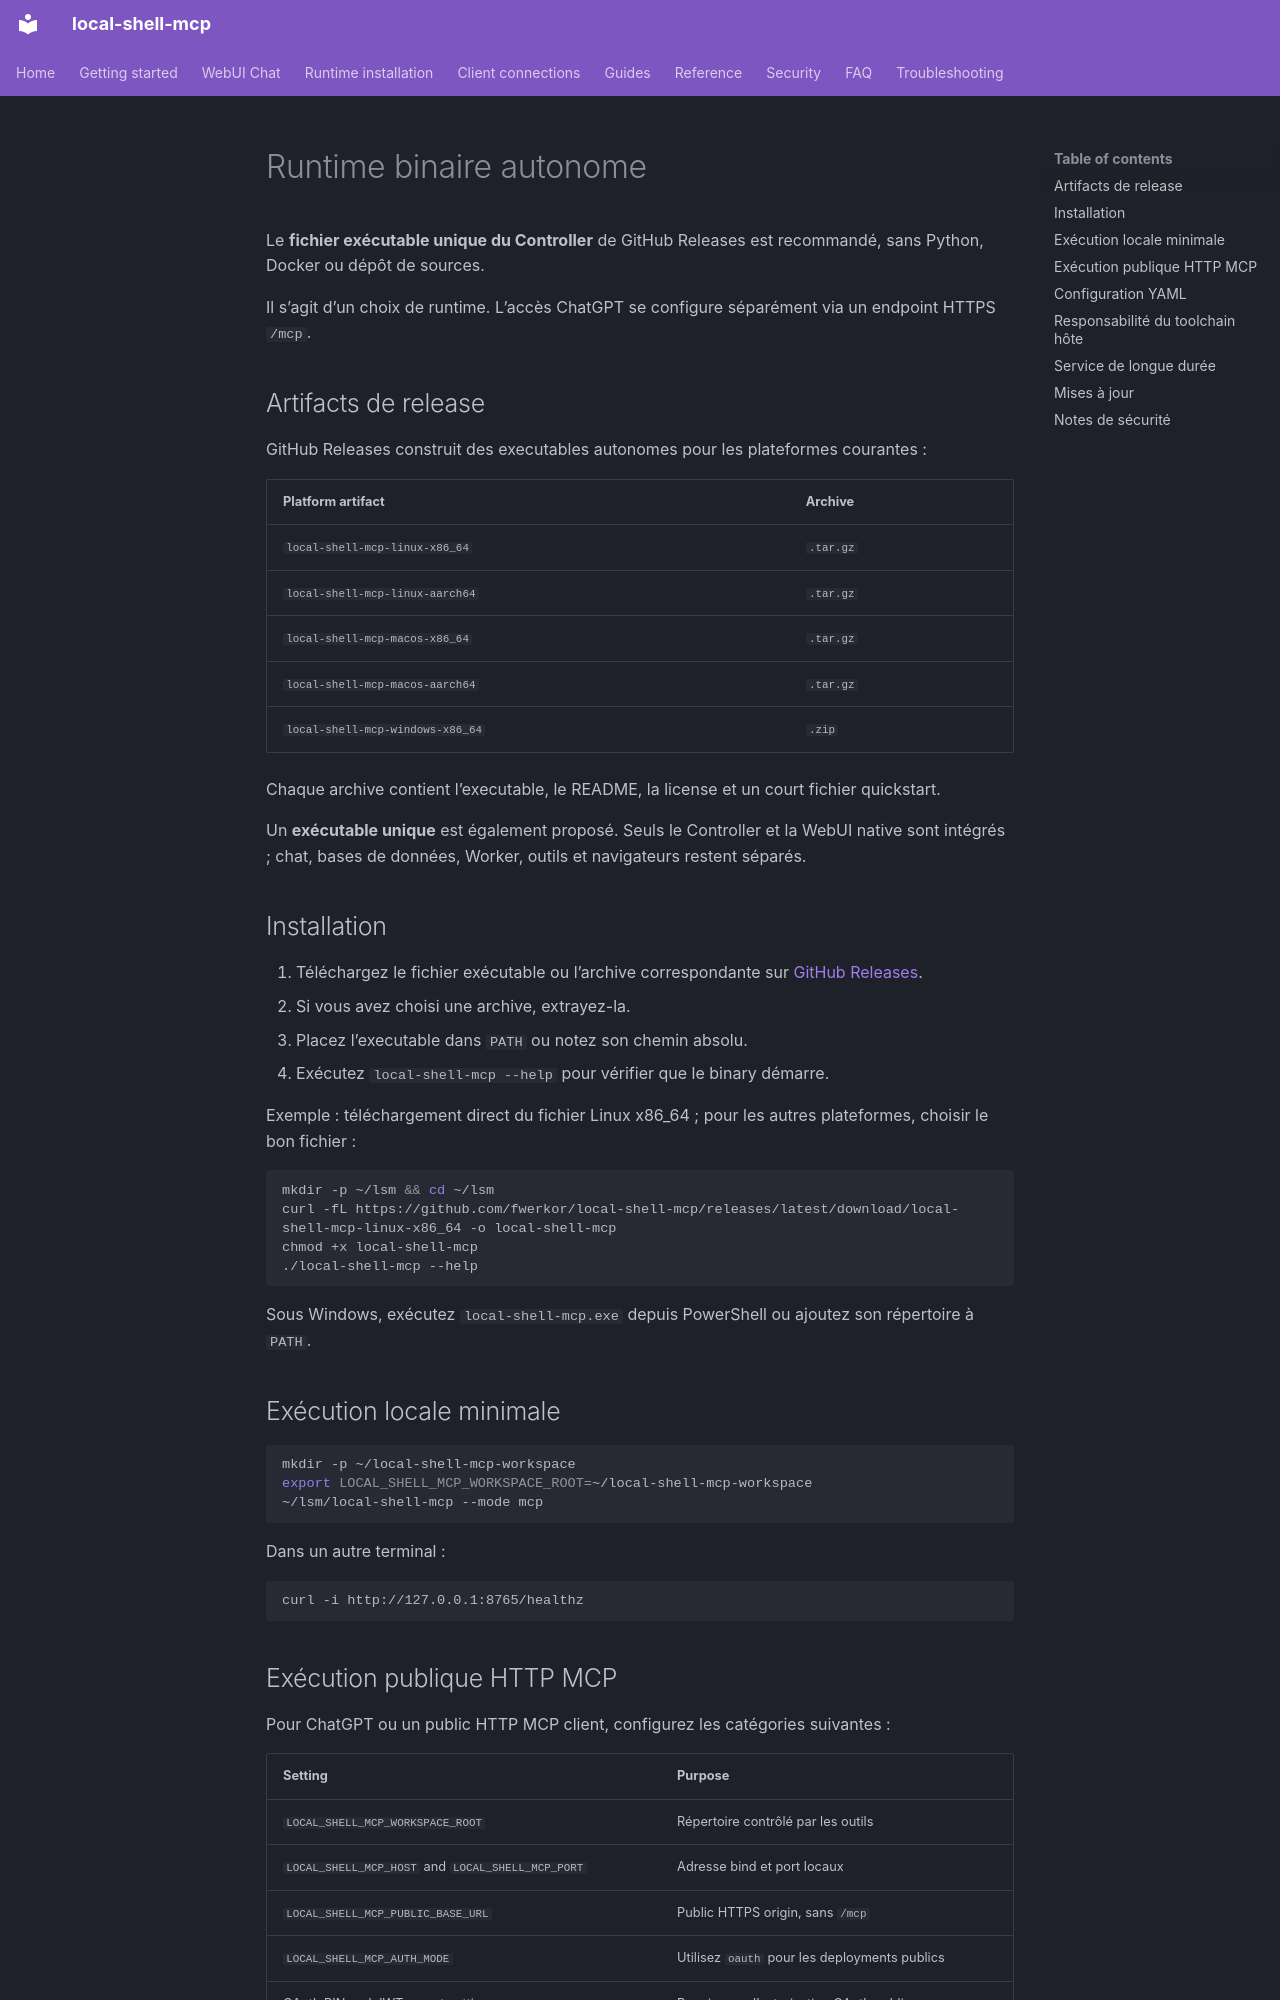

repository: fwerkor/local-shell-mcp · page: installation/binary.fr/index.html · generator: mkdocs

<!-- i18n-source-sha256: 82ce274658cd32db1ede81a091f89cfc7a8baf230fac17072f569ac062db0fd5 -->
# Runtime binaire autonome

Le **fichier exécutable unique du Controller** de GitHub Releases est recommandé, sans Python, Docker ou dépôt de sources.

Il s’agit d’un choix de runtime. L’accès ChatGPT se configure séparément via un endpoint HTTPS `/mcp`.

## Artifacts de release

GitHub Releases construit des executables autonomes pour les plateformes courantes :

| Platform artifact | Archive |
|---|---|
| `local-shell-mcp-linux-x86_64` | `.tar.gz` |
| `local-shell-mcp-linux-aarch64` | `.tar.gz` |
| `local-shell-mcp-macos-x86_64` | `.tar.gz` |
| `local-shell-mcp-macos-aarch64` | `.tar.gz` |
| `local-shell-mcp-windows-x86_64` | `.zip` |

Chaque archive contient l’executable, le README, la license et un court fichier quickstart.

Un **exécutable unique** est également proposé. Seuls le Controller et la WebUI native sont intégrés ; chat, bases de données, Worker, outils et navigateurs restent séparés.

## Installation

1. Téléchargez le fichier exécutable ou l’archive correspondante sur [GitHub Releases](https://github.com/fwerkor/local-shell-mcp/releases/latest).
2. Si vous avez choisi une archive, extrayez-la.
3. Placez l’executable dans `PATH` ou notez son chemin absolu.
4. Exécutez `local-shell-mcp --help` pour vérifier que le binary démarre.

Exemple : téléchargement direct du fichier Linux x86_64 ; pour les autres plateformes, choisir le bon fichier :

```bash
mkdir -p ~/lsm && cd ~/lsm
curl -fL https://github.com/fwerkor/local-shell-mcp/releases/latest/download/local-shell-mcp-linux-x86_64 -o local-shell-mcp
chmod +x local-shell-mcp
./local-shell-mcp --help
```

Sous Windows, exécutez `local-shell-mcp.exe` depuis PowerShell ou ajoutez son répertoire à `PATH`.

## Exécution locale minimale

```bash
mkdir -p ~/local-shell-mcp-workspace
export LOCAL_SHELL_MCP_WORKSPACE_ROOT=~/local-shell-mcp-workspace
~/lsm/local-shell-mcp --mode mcp
```

Dans un autre terminal :

```bash
curl -i http://127.0.0.1:8765/healthz
```
